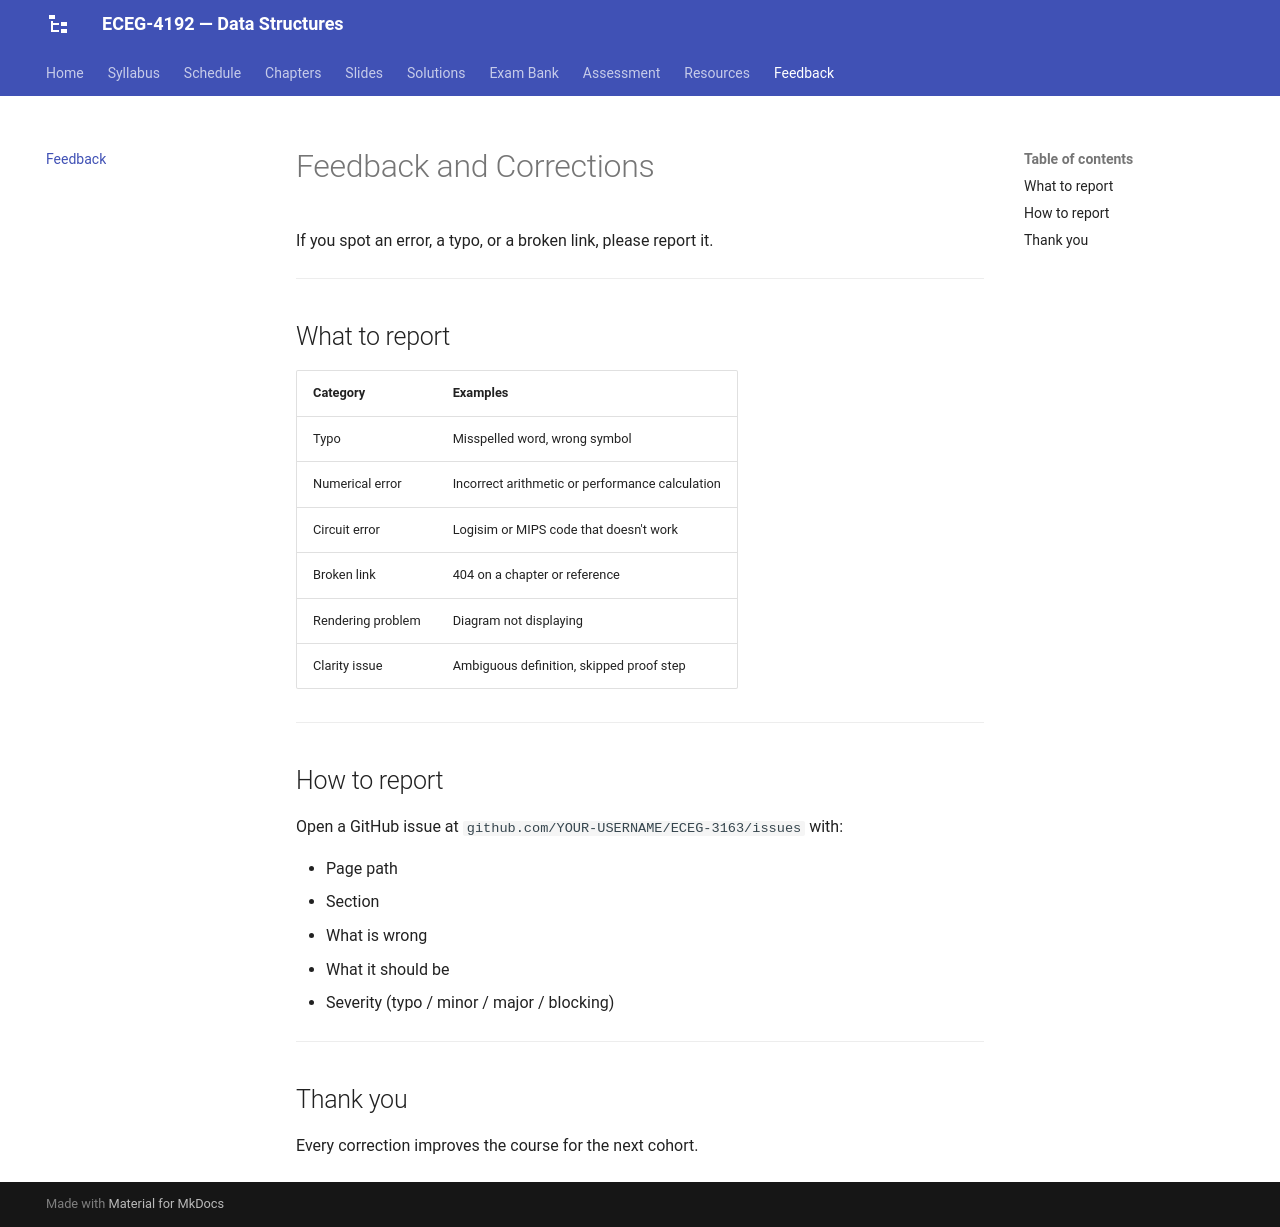

repository: Tesfamichael-G/ECEG-3163-Computer-Architecture-and-Organization · page: feedback/index.html · generator: mkdocs

# Feedback and Corrections

If you spot an error, a typo, or a broken link, please report it.

---

## What to report

| Category | Examples |
|---|---|
| Typo | Misspelled word, wrong symbol |
| Numerical error | Incorrect arithmetic or performance calculation |
| Circuit error | Logisim or MIPS code that doesn't work |
| Broken link | 404 on a chapter or reference |
| Rendering problem | Diagram not displaying |
| Clarity issue | Ambiguous definition, skipped proof step |

---

## How to report

Open a GitHub issue at `github.com/YOUR-USERNAME/ECEG-3163/issues` with:

- Page path
- Section
- What is wrong
- What it should be
- Severity (typo / minor / major / blocking)

---

## Thank you

Every correction improves the course for the next cohort.
